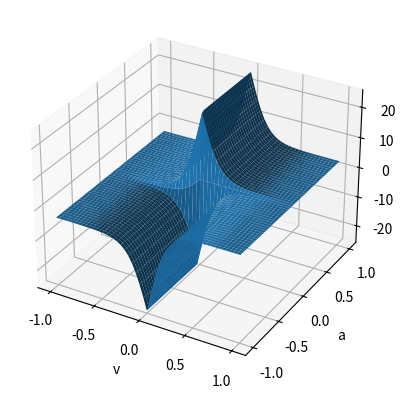

This figure's Python source:
import numpy as np
import matplotlib.pyplot as plt

def fric_fun(Fz_abs, v_2d, a_2d, mu_viscous, mu_static):
    v_norm = np.linalg.norm(v_2d)
    v_dir = v_2d/v_norm
    a_norm = np.linalg.norm(a_2d)
    a_dir = a_2d/a_norm

    F_viscous = mu_viscous * Fz_abs * v_dir * np.tanh(5*v_norm) 
    F_static = mu_static * Fz_abs * a_dir * (1-np.tanh(5*v_norm)) * np.tanh(50*a_norm)
    return F_viscous + F_static

v_range = np.linspace(-1, 1, 400)
a_range = np.linspace(-1, 1, 400)

Fz_abs = 10
mu_viscous = 0.305
mu_static = 2.5

V, A = np.meshgrid(v_range, a_range)
V_flat = V.flatten()
A_flat = A.flatten()

F_list = np.zeros_like(V_flat)
for i in range(len(V_flat)):
    F_list[i] = fric_fun(Fz_abs, V_flat[i], A_flat[i], mu_viscous, mu_static)

F = F_list.reshape(V.shape)

fig = plt.figure()
ax = fig.add_subplot(111, projection='3d')
ax.plot_surface(V, A, F)
ax.set_xlabel('v')
ax.set_ylabel('a')
ax.set_zlabel('F')
# ax.set_equal()
plt.show()